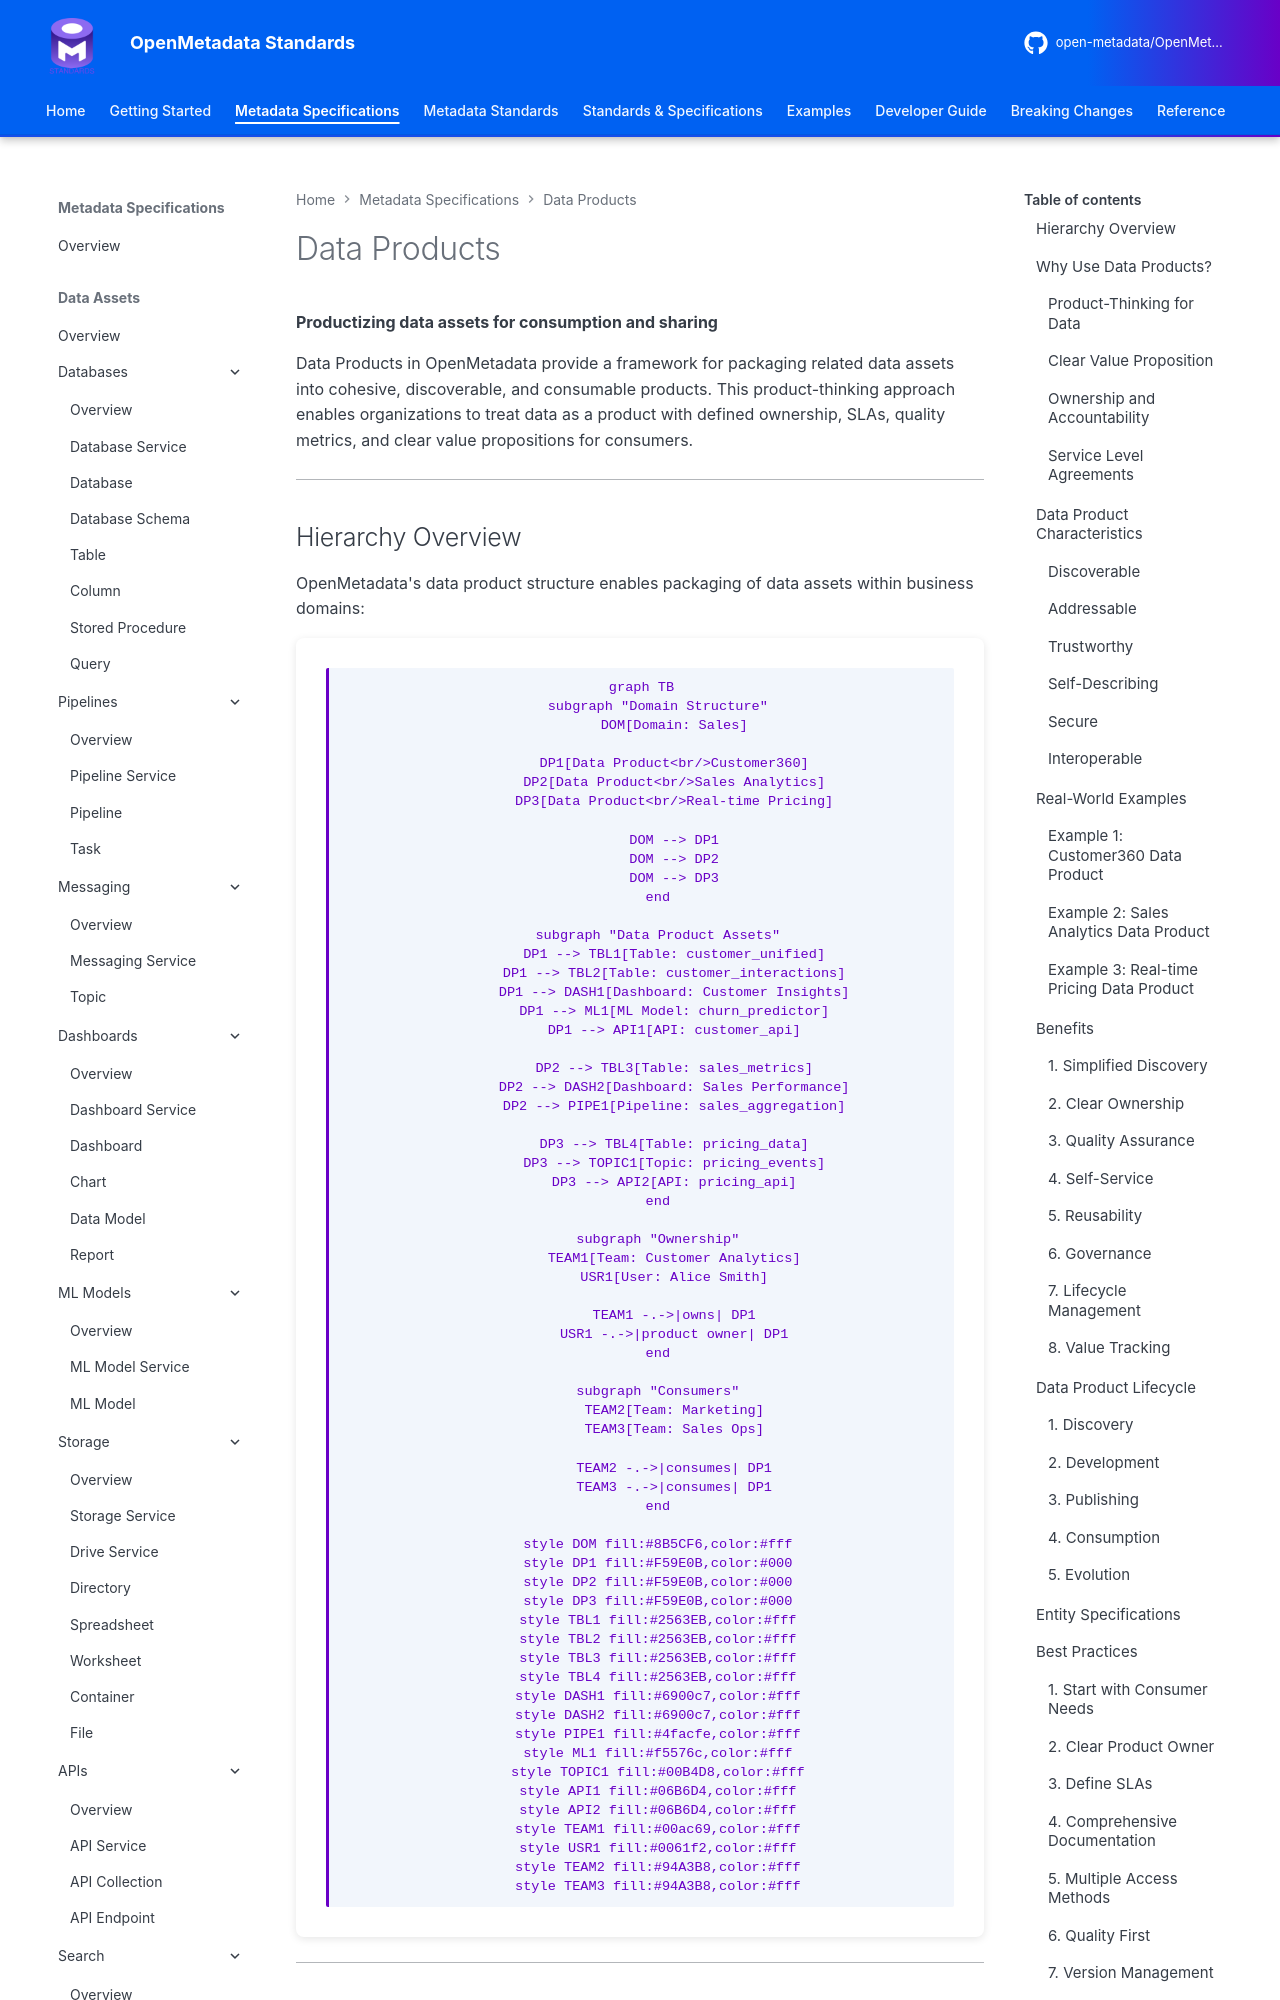

repository: open-metadata/OpenMetadataStandards · page: data-products/overview/index.html · generator: mkdocs


# Data Products

**Productizing data assets for consumption and sharing**

Data Products in OpenMetadata provide a framework for packaging related data assets into cohesive, discoverable, and consumable products. This product-thinking approach enables organizations to treat data as a product with defined ownership, SLAs, quality metrics, and clear value propositions for consumers.

---
